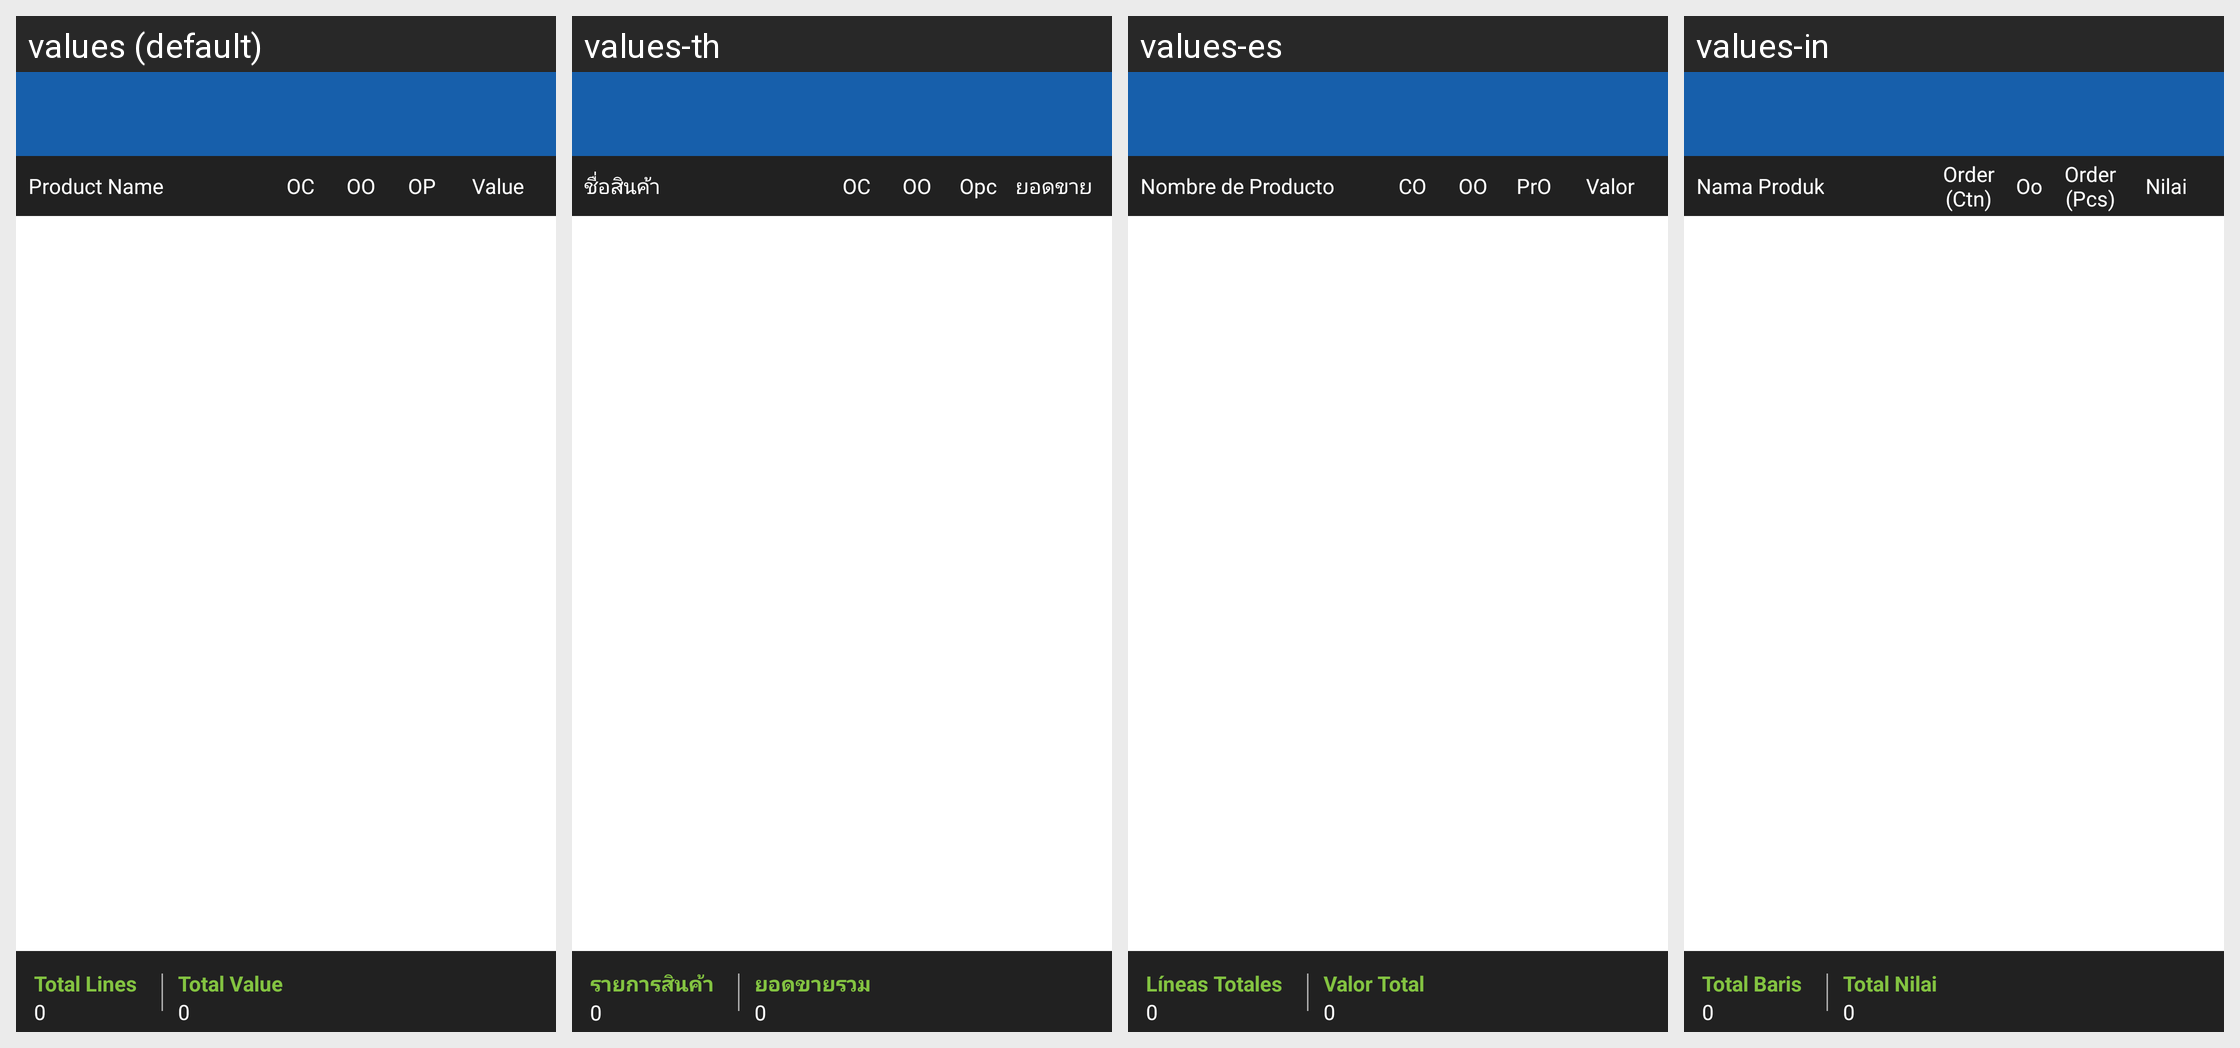

The same Android screen rendered under several of its app's locales, left to right. List the strings drawn on it with the default value and each locale's translation.
Android screen res/layout/activity_salesreport_details.xml rendered under 4 locales, left to right: values (default), values-th, values-es, values-in. Device: Nexus 5 (rendered at 1080×1920; each locale shown at half size, 540×960, under a caption strip naming it); theme MVPTheme.Blue.
Other locales in the repository, not shown: values-ar, values-fr, values-lo, values-tr, values-vi, values-zh.
Strings drawn on this screen, with the default value and each locale's value (text and hints the layout hard-codes, and strings that could not be matched under every locale, appear in the picture but are not listed):

product_name
  values: Product Name
  values-th: ชื่อสินค้า
  values-es: Nombre de Producto
  values-in: Nama Produk

item_case
  values: OC
  values-th: OC
  values-es: CO
  values-in: Order (Ctn)

item_outer
  values: OO
  values-th: OO
  values-es: OO
  values-in: Oo

item_piece
  values: OP
  values-th: Opc
  values-es: PrO
  values-in: Order (Pcs)

value
  values: Value
  values-th: ยอดขาย
  values-es: Valor
  values-in: Nilai

tot_line
  values: Total Lines
  values-th: รายการสินค้า
  values-es: Líneas Totales
  values-in: Total Baris

zero
  values: 0
  values-th: 0  [not translated; the default value is used]
  values-es: 0  [not translated; the default value is used]
  values-in: 0  [not translated; the default value is used]

total_value
  values: Total Value
  values-th: ยอดขายรวม
  values-es: Valor Total
  values-in: Total Nilai
